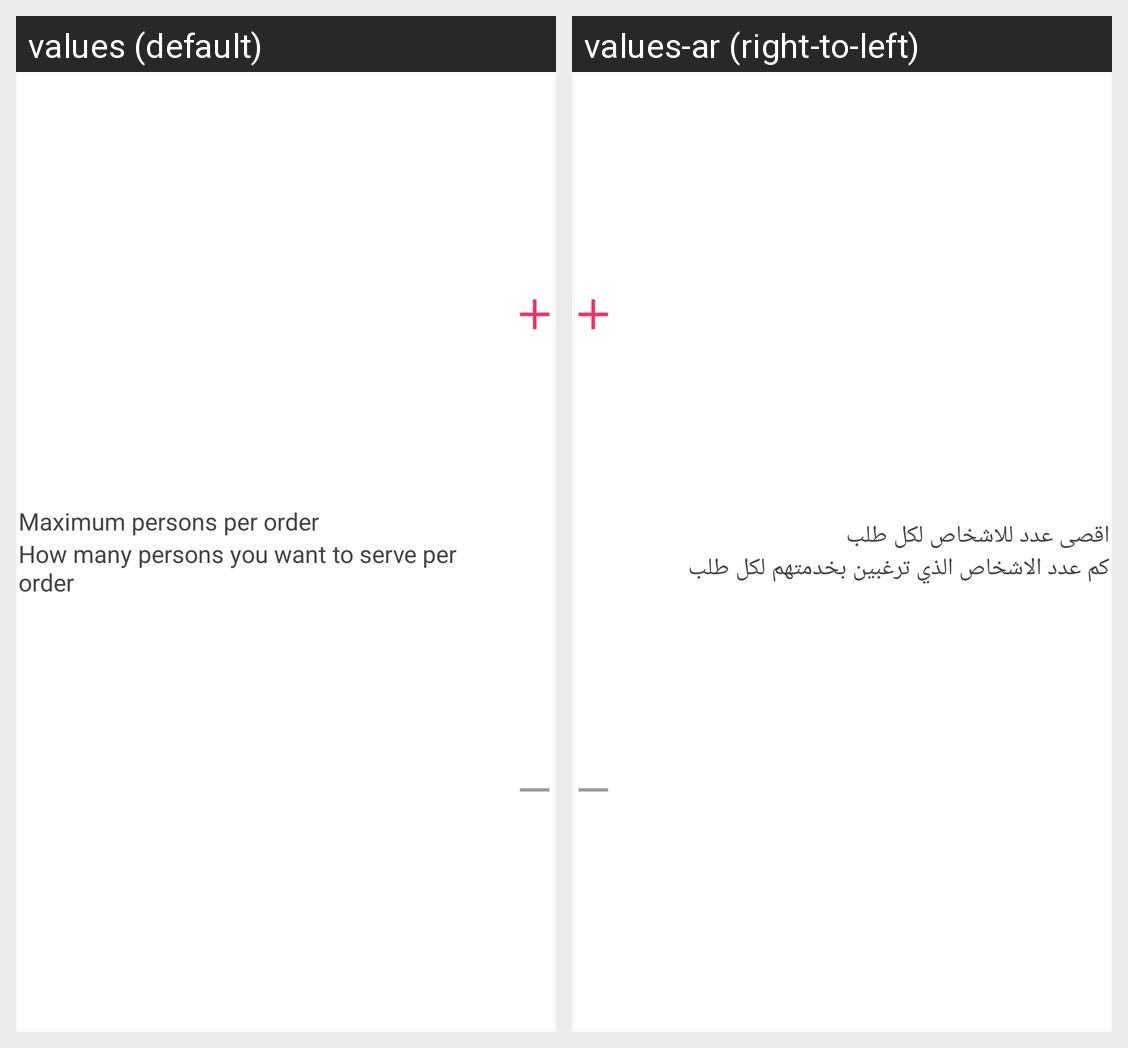

For this localized Android screen grid, give each drawn string resource with its value in every locale shown.
Android screen res/layout/content_register_person.xml rendered under 2 locales, left to right: values (default), values-ar (right-to-left). Device: Nexus 5 (rendered at 1080×1920; each locale shown at half size, 540×960, under a caption strip naming it); theme AppTheme.
Strings drawn on this screen, with the default value and each locale's value (text and hints the layout hard-codes, and strings that could not be matched under every locale, appear in the picture but are not listed):

maximum_persons_per_order
  values: Maximum persons per order
  values-ar: اقصى عدد للاشخاص لكل طلب

person_serve
  values: How many persons you want to serve per order
  values-ar: كم عدد الاشخاص الذي ترغبين بخدمتهم لكل طلب
